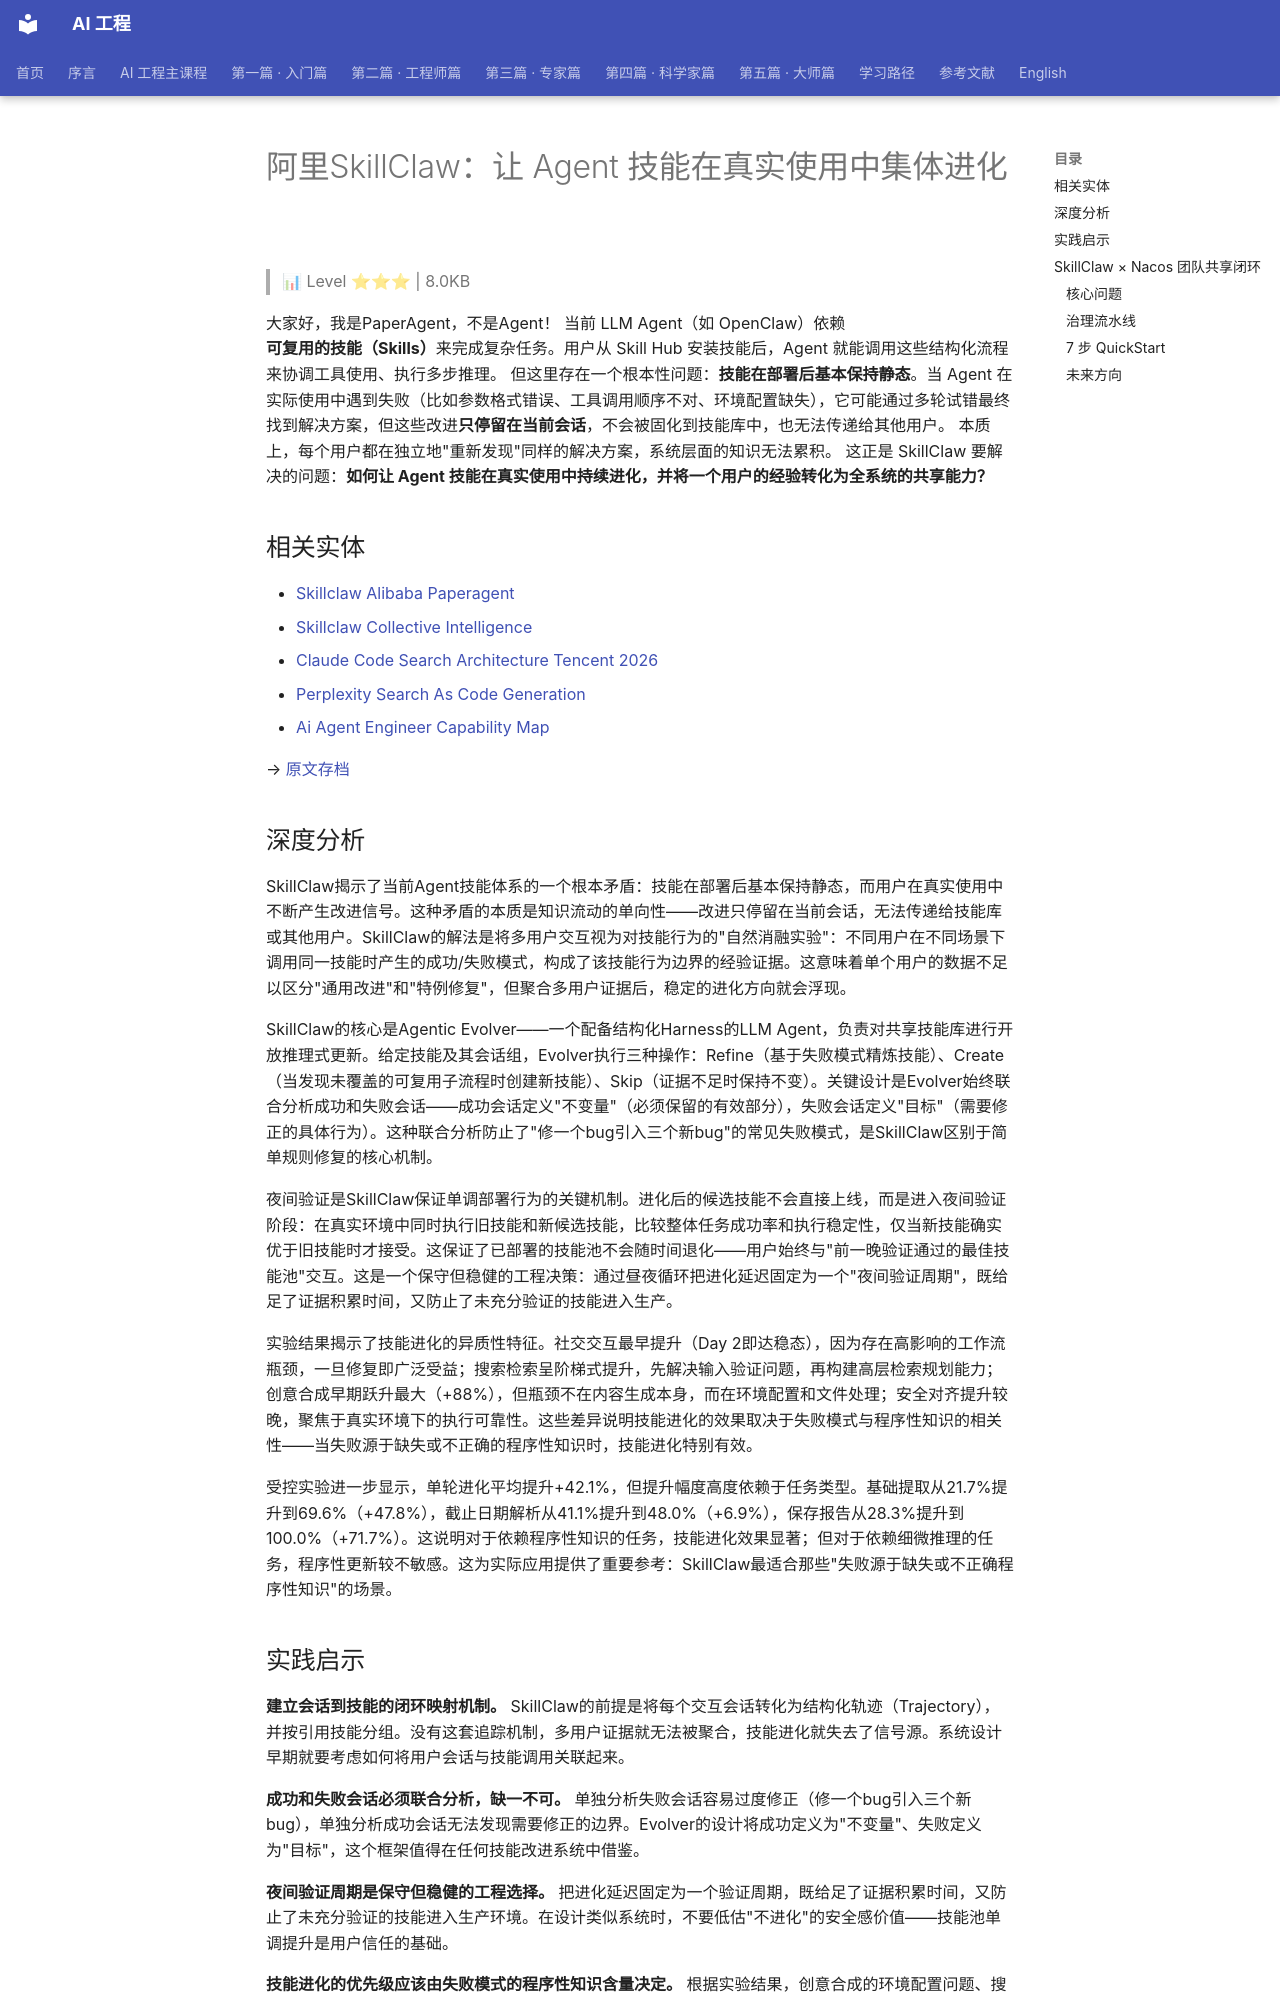

repository: QianJinGuo/wiki-book · page: ch04/186-skillclaw-agent.html · generator: mkdocs

# 阿里SkillClaw：让 Agent 技能在真实使用中集体进化

> 📊 Level ⭐⭐⭐ | 8.0KB

大家好，我是PaperAgent，不是Agent！
当前 LLM Agent（如 OpenClaw）依赖**可复用的技能（Skills）**来完成复杂任务。用户从 Skill Hub 安装技能后，Agent 就能调用这些结构化流程来协调工具使用、执行多步推理。
但这里存在一个根本性问题：**技能在部署后基本保持静态**。当 Agent 在实际使用中遇到失败（比如参数格式错误、工具调用顺序不对、环境配置缺失），它可能通过多轮试错最终找到解决方案，但这些改进**只停留在当前会话**，不会被固化到技能库中，也无法传递给其他用户。
本质上，每个用户都在独立地"重新发现"同样的解决方案，系统层面的知识无法累积。
这正是 SkillClaw 要解决的问题：**如何让 Agent 技能在真实使用中持续进化，并将一个用户的经验转化为全系统的共享能力？**

## 相关实体
- [Skillclaw Alibaba Paperagent](https://github.com/QianJinGuo/wiki-public/blob/main/entities/skillclaw-alibaba-paperagent.md)
- [Skillclaw Collective Intelligence](https://github.com/QianJinGuo/wiki-public/blob/main/entities/skillclaw-collective-intelligence.md)
- [Claude Code Search Architecture Tencent 2026](https://github.com/QianJinGuo/wiki-public/blob/main/entities/claude-code-search-architecture-tencent-2026.md)
- [Perplexity Search As Code Generation](https://github.com/QianJinGuo/wiki-public/blob/main/entities/perplexity-search-as-code-generation.md)
- [Ai Agent Engineer Capability Map](https://github.com/QianJinGuo/wiki-public/blob/main/entities/ai-agent-engineer-capability-map.md)

→ [原文存档](https://mp.weixin.qq.com/s/NunzqJYxpt5Gc_NmpL1U1Q)

## 深度分析

SkillClaw揭示了当前Agent技能体系的一个根本矛盾：技能在部署后基本保持静态，而用户在真实使用中不断产生改进信号。这种矛盾的本质是知识流动的单向性——改进只停留在当前会话，无法传递给技能库或其他用户。SkillClaw的解法是将多用户交互视为对技能行为的"自然消融实验"：不同用户在不同场景下调用同一技能时产生的成功/失败模式，构成了该技能行为边界的经验证据。这意味着单个用户的数据不足以区分"通用改进"和"特例修复"，但聚合多用户证据后，稳定的进化方向就会浮现。

SkillClaw的核心是Agentic Evolver——一个配备结构化Harness的LLM Agent，负责对共享技能库进行开放推理式更新。给定技能及其会话组，Evolver执行三种操作：Refine（基于失败模式精炼技能）、Create（当发现未覆盖的可复用子流程时创建新技能）、Skip（证据不足时保持不变）。关键设计是Evolver始终联合分析成功和失败会话——成功会话定义"不变量"（必须保留的有效部分），失败会话定义"目标"（需要修正的具体行为）。这种联合分析防止了"修一个bug引入三个新bug"的常见失败模式，是SkillClaw区别于简单规则修复的核心机制。

夜间验证是SkillClaw保证单调部署行为的关键机制。进化后的候选技能不会直接上线，而是进入夜间验证阶段：在真实环境中同时执行旧技能和新候选技能，比较整体任务成功率和执行稳定性，仅当新技能确实优于旧技能时才接受。这保证了已部署的技能池不会随时间退化——用户始终与"前一晚验证通过的最佳技能池"交互。这是一个保守但稳健的工程决策：通过昼夜循环把进化延迟固定为一个"夜间验证周期"，既给足了证据积累时间，又防止了未充分验证的技能进入生产。

实验结果揭示了技能进化的异质性特征。社交交互最早提升（Day 2即达稳态），因为存在高影响的工作流瓶颈，一旦修复即广泛受益；搜索检索呈阶梯式提升，先解决输入验证问题，再构建高层检索规划能力；创意合成早期跃升最大（+88%），但瓶颈不在内容生成本身，而在环境配置和文件处理；安全对齐提升较晚，聚焦于真实环境下的执行可靠性。这些差异说明技能进化的效果取决于失败模式与程序性知识的相关性——当失败源于缺失或不正确的程序性知识时，技能进化特别有效。

受控实验进一步显示，单轮进化平均提升+42.1%，但提升幅度高度依赖于任务类型。基础提取从21.7%提升到69.6%（+47.8%），截止日期解析从41.1%提升到48.0%（+6.9%），保存报告从28.3%提升到100.0%（+71.7%）。这说明对于依赖程序性知识的任务，技能进化效果显著；但对于依赖细微推理的任务，程序性更新较不敏感。这为实际应用提供了重要参考：SkillClaw最适合那些"失败源于缺失或不正确程序性知识"的场景。
